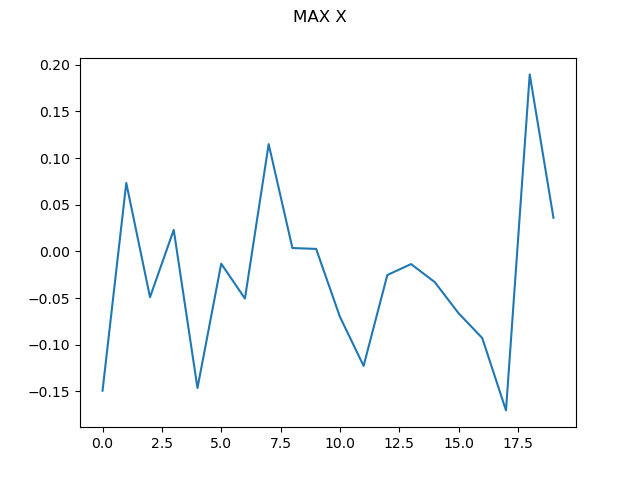

The table this chart was drawn from, first rows:
0, -0.1492123539442642
1, 0.07333
2, -0.04903
3, 0.02308
4, -0.1464
5, -0.01316
6, -0.05049
7, 0.115
8, 0.003625
9, 0.002678
10, -0.06995
11, -0.1227
12, -0.02531
13, -0.01358
14, -0.03294
15, -0.06621
16, -0.09284
17, -0.1704
18, 0.1897
19, 0.03605
